4-way image classification set "achira_image_classify" from GitHub (heroorkrishna/achira_image_classify); label vocabulary: disc, gear, hexagon, square.

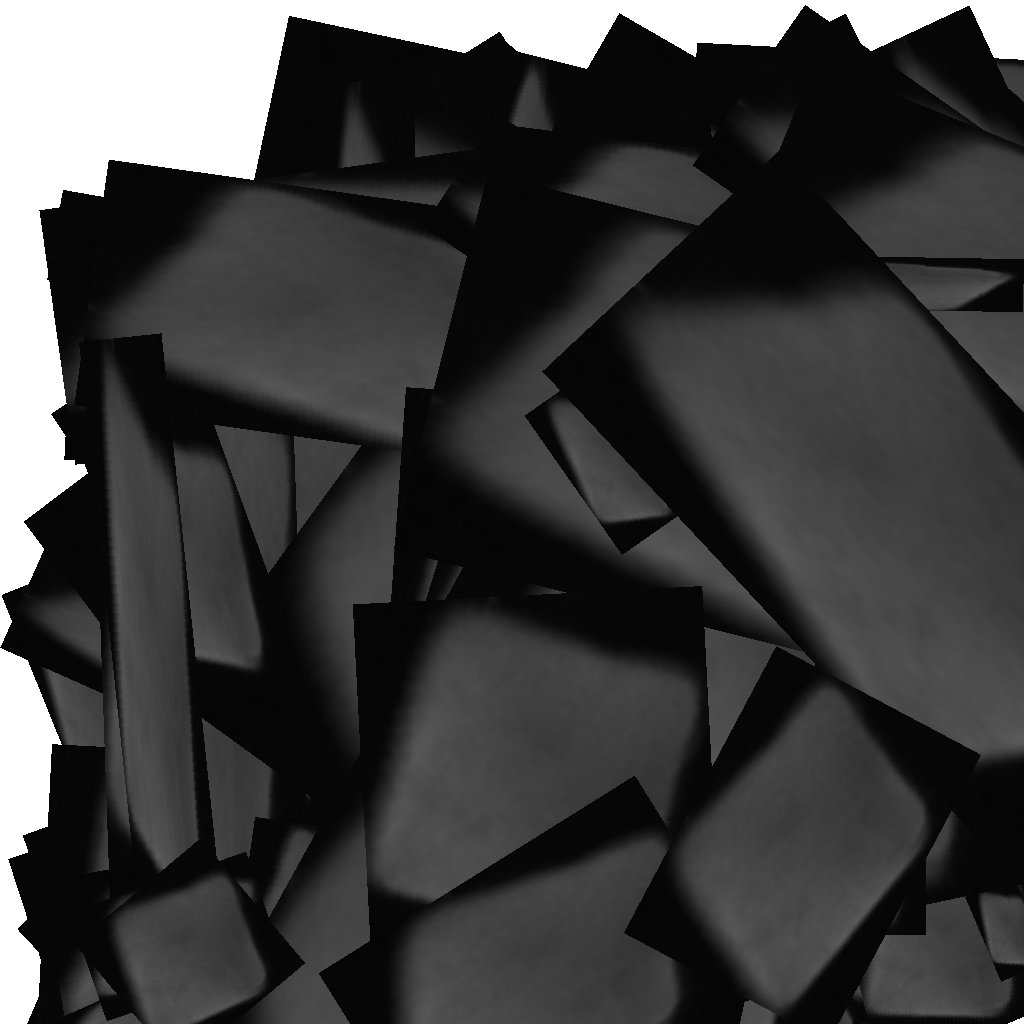
Label: square

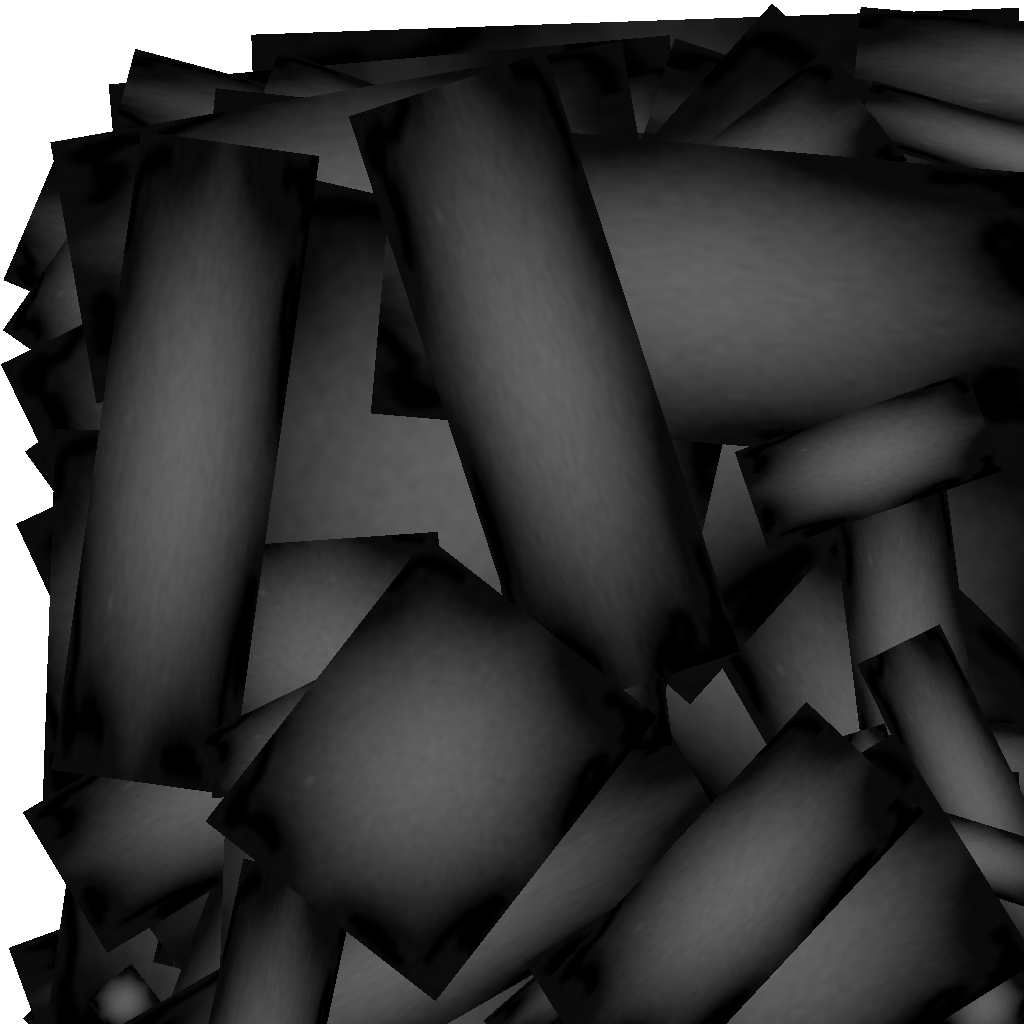
Label: gear

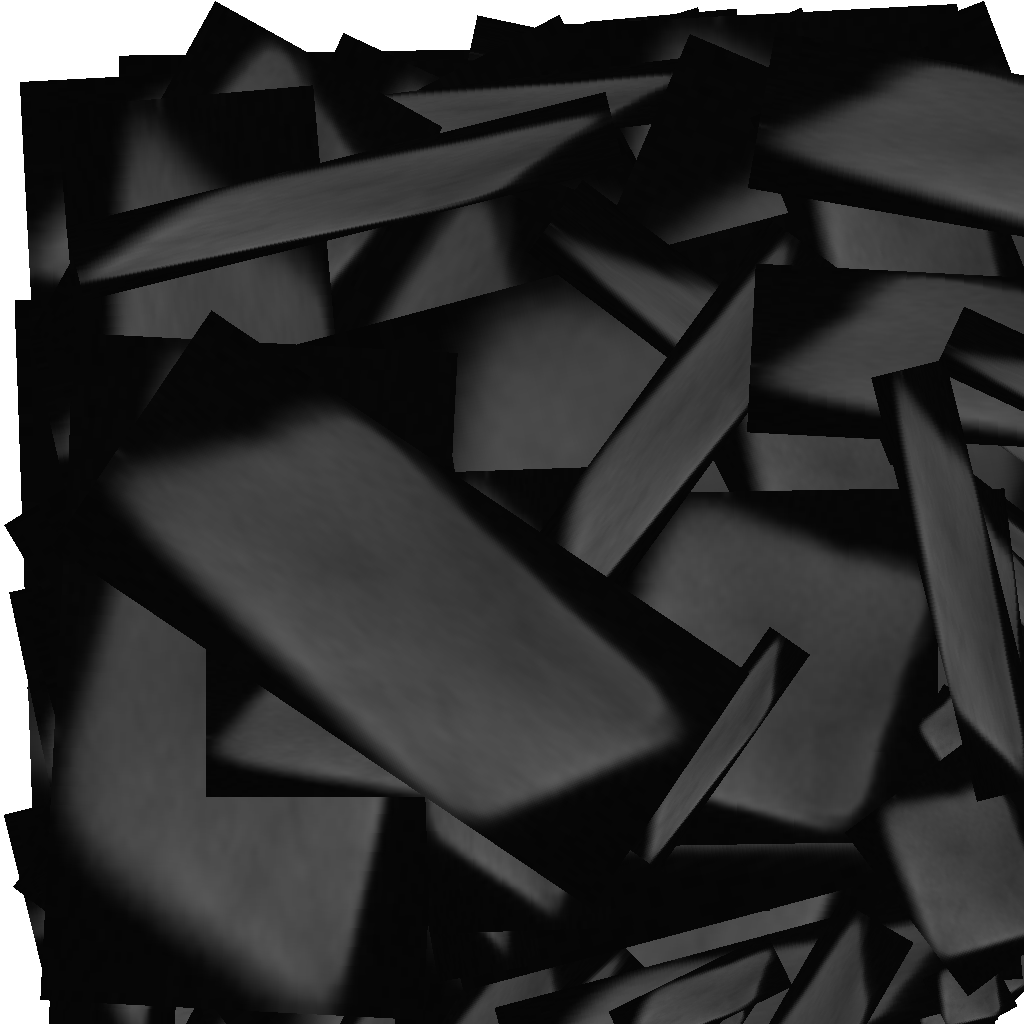
Label: square

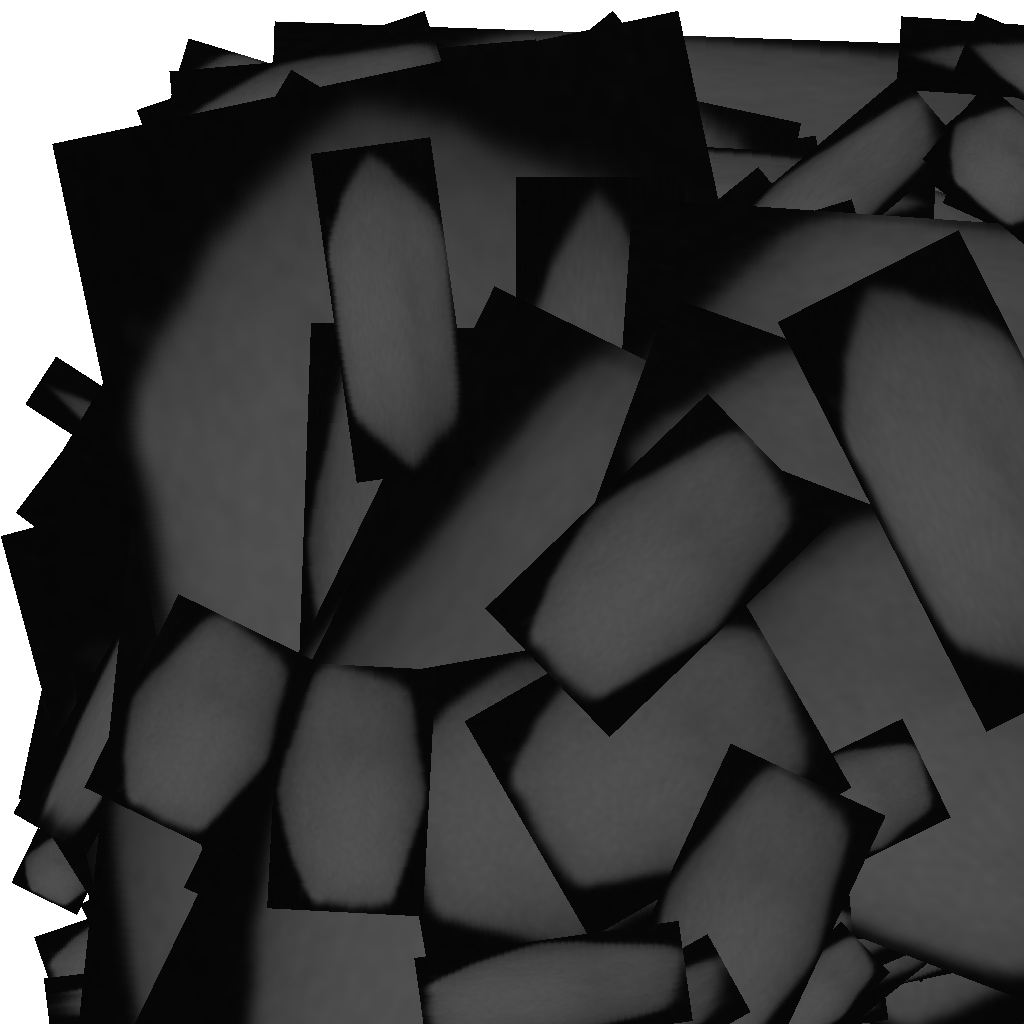
Label: hexagon

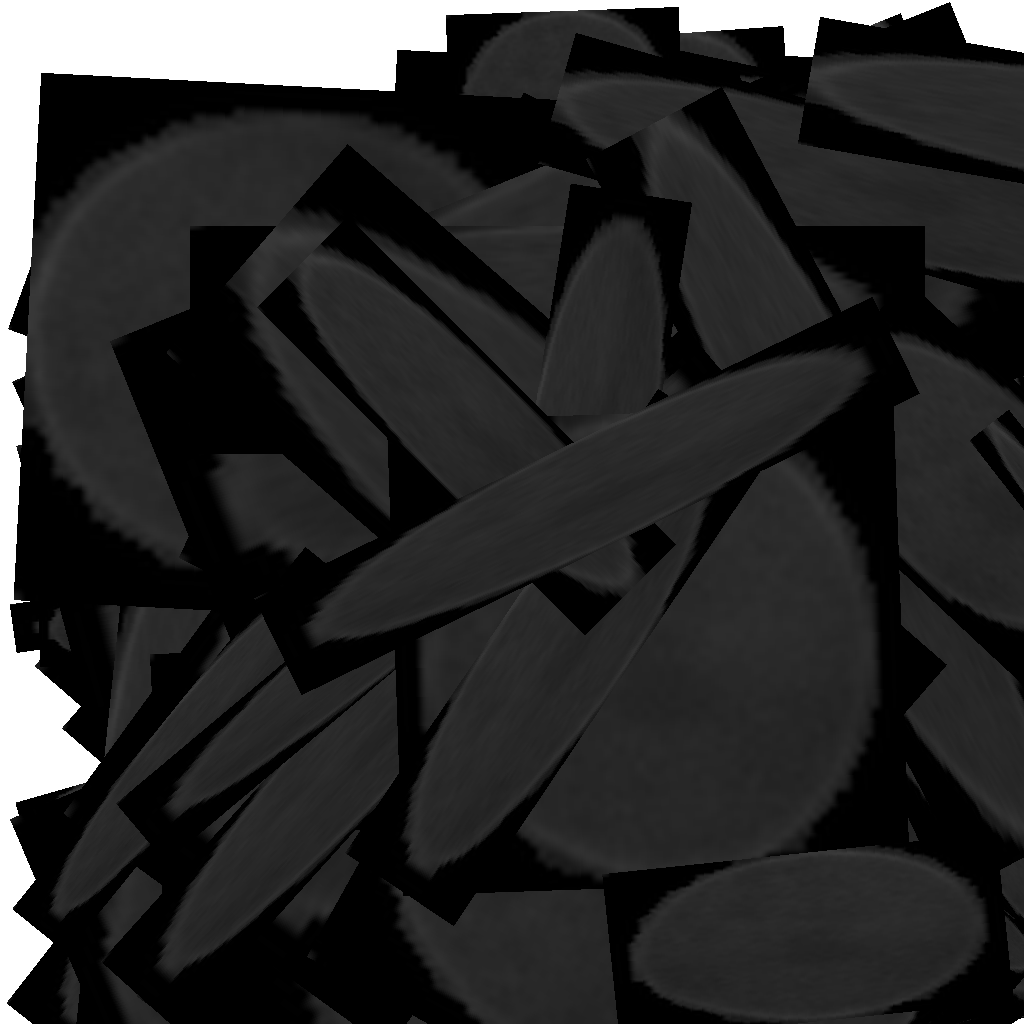
Label: disc

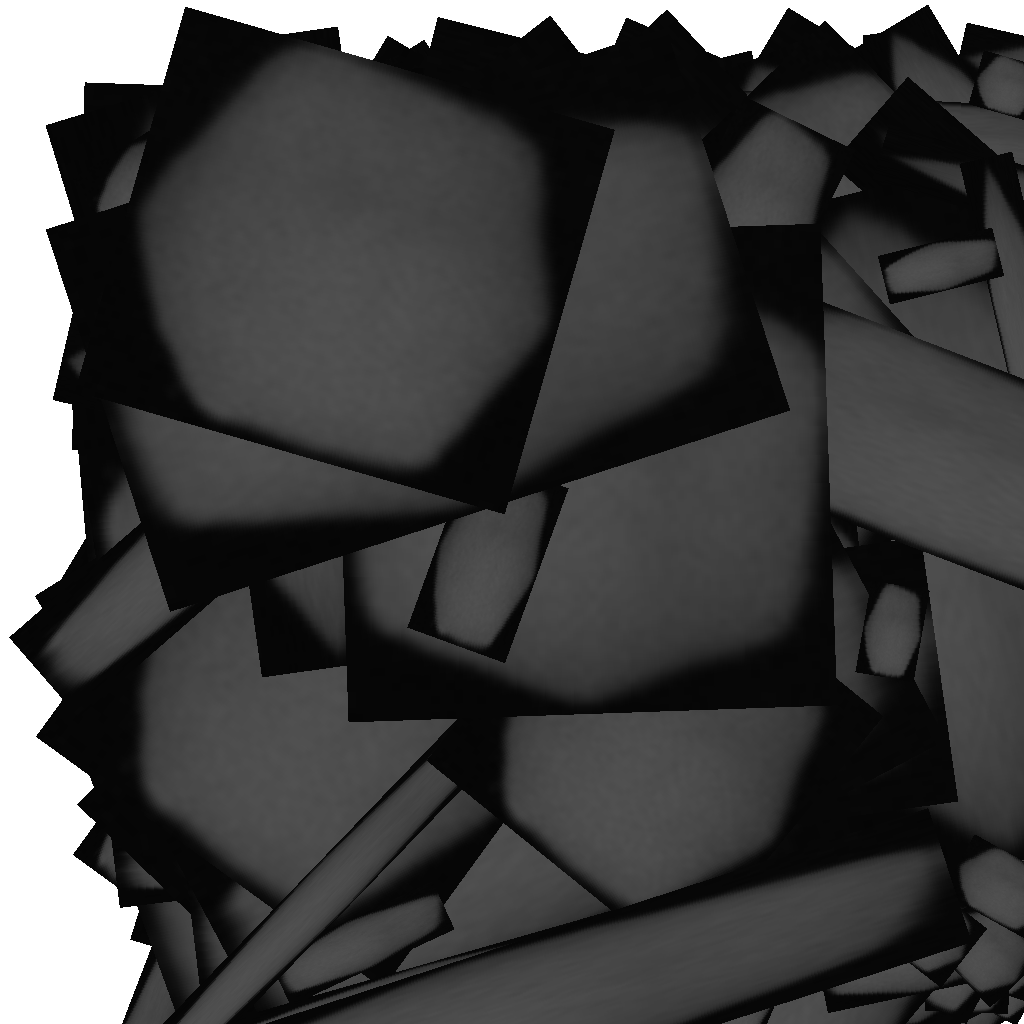
Label: hexagon
